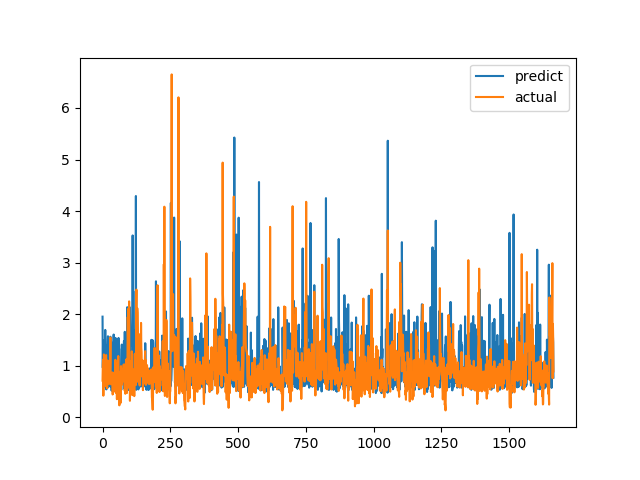

Data behind this chart, as committed beside it:
predict, actual
1.952, 0.7094
0.9596, 1.015
1.489, 1.116
0.6711, 0.4183
0.9375, 1.002
0.7528, 1.219
0.7382, 1.143
0.9624, 0.6528
0.7636, 0.6747
0.8119, 0.601
1.694, 0.6695
0.5873, 0.6538
0.7935, 0.7814
0.6418, 1.206
0.54, 0.8469
1.395, 0.8286
0.6988, 0.6482
0.7125, 0.5624
0.8058, 0.7183
1.412, 1.1
1.571, 0.9542
0.5814, 0.729
0.7478, 0.6694
1.165, 0.8631
1.255, 0.6465
0.9599, 0.8223
0.7268, 0.9236
0.817, 0.8301
0.7423, 1.067
1.561, 1.546
0.593, 0.6827
1.189, 0.6386
1.462, 0.6464
0.525, 0.6881
0.5122, 0.7274
0.7774, 0.65
0.5615, 0.8694
0.6711, 0.4409
1.071, 0.4519
0.9823, 0.7575
0.8251, 0.4952
1.604, 0.6851
0.5358, 0.7244
0.8423, 0.8654
0.9722, 0.74
0.7704, 0.8071
0.6577, 0.8204
1.366, 1.114
1.538, 1.109
1.121, 0.4751
0.7961, 1.039
0.7075, 0.9458
0.5624, 0.7878
0.5555, 0.3505
0.9161, 0.9368
1.121, 0.9868
1.487, 0.647
0.708, 1.03
0.8438, 1.187
1.538, 0.9329
... 1,604 more rows
